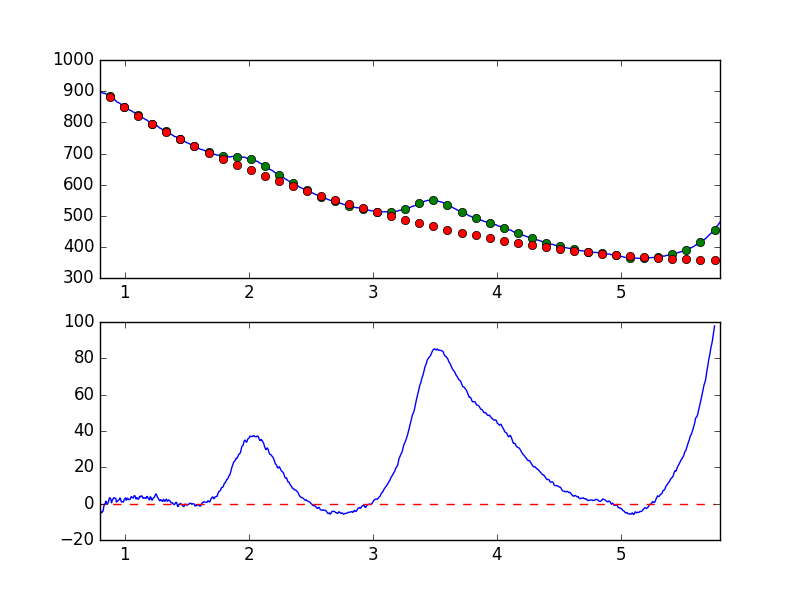

Values plotted in this chart, from the file beside it:
7.681951752392544019e-01, -3.133709668316555508e+00
7.738631750302433776e-01, -2.416397554955892701e+00
7.795311748212323533e-01, -1.980076444624046417e+00
7.851991746122213289e-01, -2.240111987940963445e+00
7.908671744032103046e-01, -1.314750694900567396e+00
7.965351741941992803e-01, -6.291848762784866267e-01
8.022031739851883669e-01, -3.294275788162622121e+00
8.078711737761772316e-01, -4.774339276484624861e+00
8.135391735671662072e-01, -5.072875757489214266e+00
8.192071733581552939e-01, -4.410731838826450257e+00
8.248751731491442696e-01, -4.026149147678324880e+00
8.305431729401332452e-01, -1.557088549507739117e+00
8.362111727311222209e-01, -4.209908902465713254e-01
8.418791725221110855e-01, 2.292293513609138245e-01
8.475471723131001722e-01, 1.321712384070565349e+00
8.532151721040891479e-01, 1.378699010128912050e-01
8.588831718950781235e-01, -4.251027132748959048e-01
8.645511716860672102e-01, 4.950778163688482891e-01
8.702191714770560749e-01, 1.446668886200313864e+00
8.758871712680450505e-01, 3.232383458881031402e+00
8.815551710590340262e-01, 3.039578051761054667e+00
8.872231708500230019e-01, 2.536136219556397009e+00
8.928911706410120885e-01, 4.681775961399807784e-01
8.985591704320010642e-01, 1.758210669157506345e+00
9.042271702229900399e-01, 2.514168730942628827e+00
9.098951700139790155e-01, 3.176077358984684906e+00
9.155631698049678802e-01, 3.167970919836420762e+00
9.212311695959569668e-01, 2.878178213643195704e+00
9.268991693869459425e-01, 2.972005579613664850e+00
9.325671691779349182e-01, 8.315562319565970029e-01
9.382351689689240049e-01, 1.279546177848601474e+00
9.439031687599129805e-01, 1.611103533842197066e+00
9.495711685509018452e-01, 2.012713838364334151e+00
9.552391683418909318e-01, 2.232386067342645219e+00
9.609071681328797965e-01, 3.133241501391466954e+00
9.665751679238688832e-01, 2.418855522687863413e+00
9.722431677148579698e-01, 9.343440407532170866e-01
9.779111675058468345e-01, 9.729430822953872848e-01
9.835791672968358101e-01, 1.026741213085756499e+00
9.892471670878246748e-01, 8.831761199887750990e-01
9.949151668788137615e-01, 2.188022892212984516e+00
1.000583166669802848e+00, 2.728280895390980731e+00
1.006251166460791602e+00, 3.244274335226805306e+00
1.011919166251780799e+00, 1.856321225098668037e+00
1.017587166042769553e+00, 2.514939773696255543e+00
1.023255165833758751e+00, 3.065240474867550802e+00
1.028923165624747726e+00, 2.291725912302922552e+00
1.034591165415736702e+00, 2.145585681411375845e+00
1.040259165206725678e+00, 2.421087990883847851e+00
1.045927164997714431e+00, 2.631556225191957310e+00
1.051595164788703629e+00, 3.912262010995391392e+00
1.057263164579692605e+00, 3.466287033547018837e+00
1.062931164370681802e+00, 3.381783778881526814e+00
1.068599164161670556e+00, 3.018328072876329315e+00
1.074267163952659310e+00, 4.252768690628840886e+00
1.079935163743648507e+00, 4.416910461923293951e+00
1.085603163534637483e+00, 3.604887318106875682e+00
1.091271163325626681e+00, 2.536504577244500069e+00
1.096939163116615434e+00, 3.242480643339945345e+00
1.102607162907604632e+00, 2.971734603989716561e+00
1.108275162698593386e+00, 2.361796386634637201e+00
... 839 more rows
